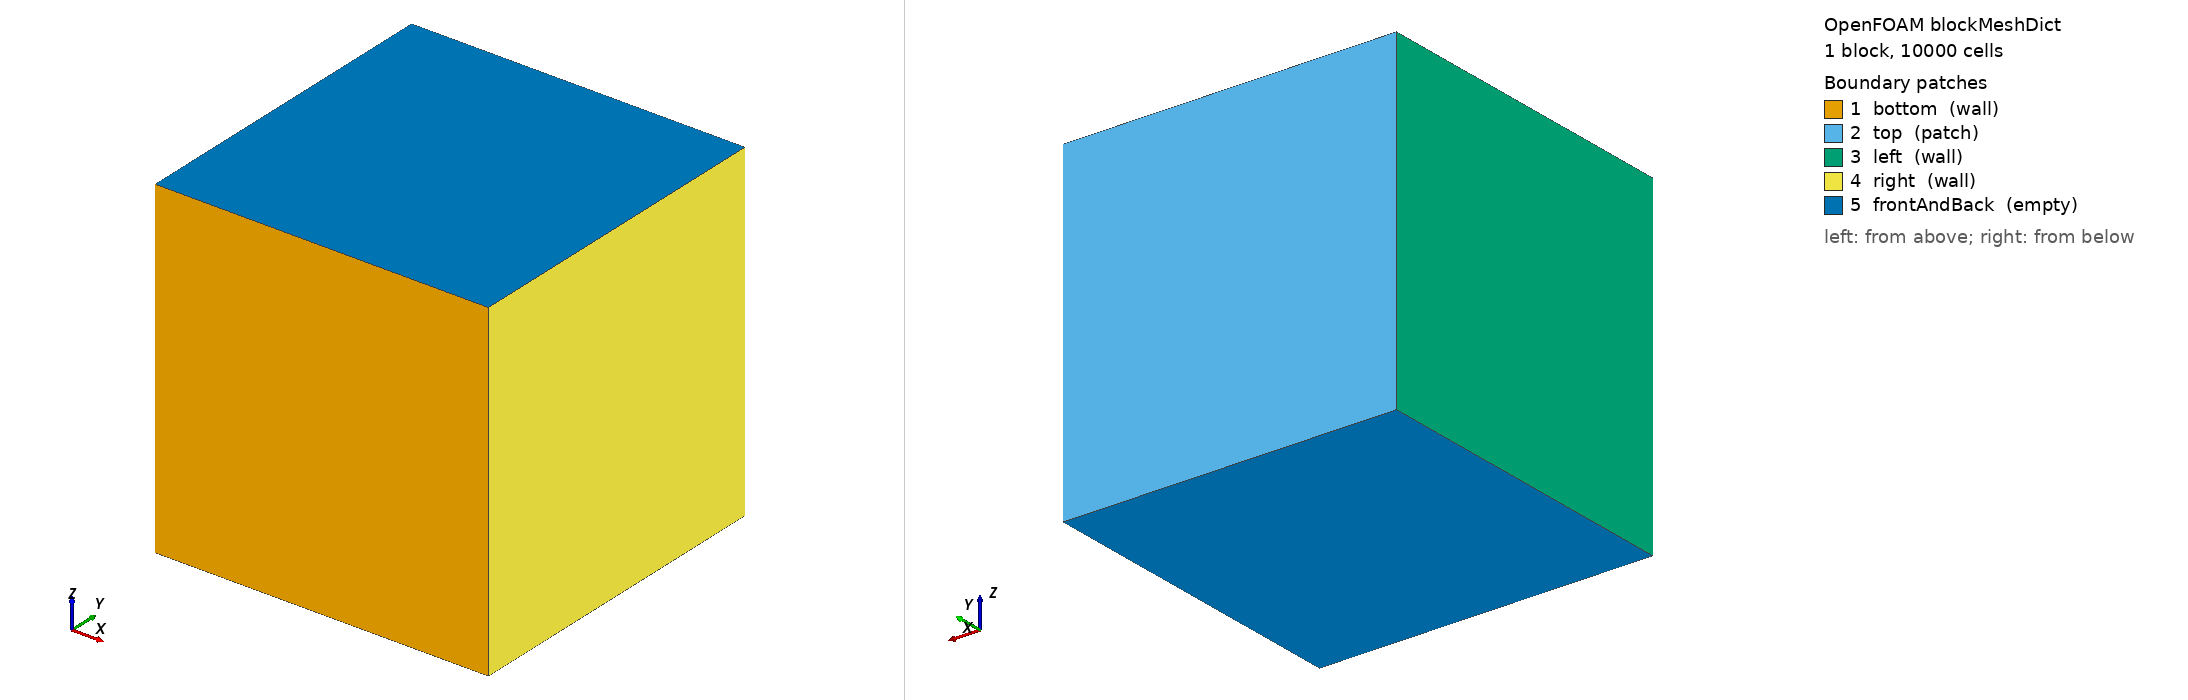

OpenFOAM case: the mesh blockMesh builds from blockMeshDict, 1 block(s), 10000 cells. Boundary patches (legend numbers): 1 bottom (wall), 2 top (patch), 3 left (wall), 4 right (wall), 5 frontAndBack (empty). Left view from above one corner, right view from below the opposite corner. Boundary conditions: 5 field file(s) under 0/ or 0.orig/; 5 of 5 drawn patches have an entry in a shipped field file.

=== system/blockMeshDict ===
/*--------------------------------*- C++ -*----------------------------------*\
| =========                 |                                                 |
| \\      /  F ield         | OpenFOAM: The Open Source CFD Toolbox           |
|  \\    /   O peration     | Version:  v2512                                 |
|   \\  /    A nd           | Website:  www.openfoam.com                      |
|    \\/     M anipulation  |                                                 |
\*---------------------------------------------------------------------------*/
FoamFile
{
    version     2.0;
    format      ascii;
    class       dictionary;
    object      blockMeshDict;
}
// * * * * * * * * * * * * * * * * * * * * * * * * * * * * * * * * * * * * * //

scale   1;

vertices
(
    (0 0 0)
    (1 0 0)
    (1 1 0)
    (0 1 0)
    (0 0 1)
    (1 0 1)
    (1 1 1)
    (0 1 1)
);

blocks
(
    hex (0 1 2 3 4 5 6 7) (100 100 1) simpleGrading (1 1 1)
);


boundary
(
    bottom
    {
        type    wall;
        faces
        (
            (1 5 4 0)
        );
    }
    top
    {
        type    patch;
        faces
        (
            (3 7 6 2)
        );
    }
    left
    {
        type    wall;
        faces
        (
            (0 4 7 3)
        );
    }
    right
    {
        type    wall;
        faces
        (
            (2 6 5 1)
        );
    }
    frontAndBack
    {
        type    empty;
        faces
        (
            (4 5 6 7)
            (0 1 2 3)
        );
    }
);


// ************************************************************************* //


=== system/controlDict ===
/*--------------------------------*- C++ -*----------------------------------*\
| =========                 |                                                 |
| \\      /  F ield         | OpenFOAM: The Open Source CFD Toolbox           |
|  \\    /   O peration     | Version:  v2512                                 |
|   \\  /    A nd           | Website:  www.openfoam.com                      |
|    \\/     M anipulation  |                                                 |
\*---------------------------------------------------------------------------*/
FoamFile
{
    version     2.0;
    format      ascii;
    class       dictionary;
    object      controlDict;
}
// * * * * * * * * * * * * * * * * * * * * * * * * * * * * * * * * * * * * * //

application     icoReactingMultiphaseInterFoam;

startFrom       startTime;

startTime       0;

stopAt          endTime;

endTime         0.35;

deltaT          1e-5;

writeControl    adjustable;

writeInterval   0.01;

purgeWrite      0;

writeFormat     ascii;

writePrecision  6;

writeCompression off;

timeFormat      general;

timePrecision   6;

runTimeModifiable yes;

adjustTimeStep  yes;

maxCo           1;

maxDeltaT       0.2;

maxAlphaCo      1;


// ************************************************************************* //


=== 0.orig/CO2.gas ===
/*--------------------------------*- C++ -*----------------------------------*\
| =========                 |                                                 |
| \\      /  F ield         | OpenFOAM: The Open Source CFD Toolbox           |
|  \\    /   O peration     | Version:  v2512                                 |
|   \\  /    A nd           | Website:  www.openfoam.com                      |
|    \\/     M anipulation  |                                                 |
\*---------------------------------------------------------------------------*/
FoamFile
{
    version     2.0;
    format      ascii;
    class       volScalarField;
    object      CO2.gas;
}
// * * * * * * * * * * * * * * * * * * * * * * * * * * * * * * * * * * * * * //

dimensions      [0 0 0 0 0 0 0];

internalField   uniform 0;

boundaryField
{
    bottom
    {
        type            zeroGradient;
    }

    top
    {
        type            inletOutlet;
        inletValue      uniform 0;
        value           uniform 0;
    }

    left
    {
        type            zeroGradient;
    }

    right
    {
        type            zeroGradient;
    }

    frontAndBack
    {
        type            empty;
    }
}


// ************************************************************************* //


=== 0.orig/T ===
/*--------------------------------*- C++ -*----------------------------------*\
| =========                 |                                                 |
| \\      /  F ield         | OpenFOAM: The Open Source CFD Toolbox           |
|  \\    /   O peration     | Version:  v2512                                 |
|   \\  /    A nd           | Website:  www.openfoam.com                      |
|    \\/     M anipulation  |                                                 |
\*---------------------------------------------------------------------------*/
FoamFile
{
    version     2.0;
    format      ascii;
    class       volScalarField;
    object      T;
}
// * * * * * * * * * * * * * * * * * * * * * * * * * * * * * * * * * * * * * //

dimensions          [0 0 0 1 0 0 0];

internalField       uniform 360;

boundaryField
{
    bottom
    {
        type            zeroGradient;
    }

    top
    {
        type            inletOutlet;
        inletValue      $internalField;
        value           $internalField;
    }

    left
    {
        type            fixedValue;
        value           $internalField;
    }

    right
    {
        type            zeroGradient;
        value           $internalField;
    }

    frontAndBack
    {
        type            empty;
    }
}


// ************************************************************************* //


=== 0.orig/alpha.mercury ===
/*--------------------------------*- C++ -*----------------------------------*\
| =========                 |                                                 |
| \\      /  F ield         | OpenFOAM: The Open Source CFD Toolbox           |
|  \\    /   O peration     | Version:  v2512                                 |
|   \\  /    A nd           | Website:  www.openfoam.com                      |
|    \\/     M anipulation  |                                                 |
\*---------------------------------------------------------------------------*/
FoamFile
{
    version     2.0;
    format      ascii;
    class       volScalarField;
    object      alpha.mercury;
}
// * * * * * * * * * * * * * * * * * * * * * * * * * * * * * * * * * * * * * //

dimensions      [0 0 0 0 0 0 0];

internalField   uniform 0;

boundaryField
{
    bottom
    {
        type            zeroGradient;
    }

    top
    {
        type            inletOutlet;
        inletValue      uniform 0;
        value           uniform 0;
    }

    left
    {
        type            zeroGradient;
    }

    right
    {
        type            zeroGradient;
    }

    frontAndBack
    {
        type            empty;
    }
}


// ************************************************************************* //


=== 0.orig/p_rgh ===
/*--------------------------------*- C++ -*----------------------------------*\
| =========                 |                                                 |
| \\      /  F ield         | OpenFOAM: The Open Source CFD Toolbox           |
|  \\    /   O peration     | Version:  v2512                                 |
|   \\  /    A nd           | Website:  www.openfoam.com                      |
|    \\/     M anipulation  |                                                 |
\*---------------------------------------------------------------------------*/
FoamFile
{
    version     2.0;
    format      ascii;
    class       volScalarField;
    object      p_rgh;
}
// * * * * * * * * * * * * * * * * * * * * * * * * * * * * * * * * * * * * * //

dimensions          [ 1 -1 -2 0 0 0 0 ];

internalField       uniform 1e5;

boundaryField
{
    bottom
    {
        type            fixedFluxPressure;
        value           $internalField;
    }

    top
    {
        type            prghTotalPressure;
        p0              $internalField;
        value           $internalField;
    }

    left
    {
        type            fixedFluxPressure;
        value           $internalField;
    }

    right
    {
        type            fixedFluxPressure;
        value           $internalField;
    }

    frontAndBack
    {
        type            empty;
    }
}


// ************************************************************************* //


=== 0.orig/water.liquid ===
/*--------------------------------*- C++ -*----------------------------------*\
| =========                 |                                                 |
| \\      /  F ield         | OpenFOAM: The Open Source CFD Toolbox           |
|  \\    /   O peration     | Version:  v2512                                 |
|   \\  /    A nd           | Website:  www.openfoam.com                      |
|    \\/     M anipulation  |                                                 |
\*---------------------------------------------------------------------------*/
FoamFile
{
    version     2.0;
    format      ascii;
    class       volScalarField;
    object      water.liquid;
}
// * * * * * * * * * * * * * * * * * * * * * * * * * * * * * * * * * * * * * //

dimensions      [0 0 0 0 0 0 0];

internalField   uniform 1;

boundaryField
{
    bottom
    {
        type            zeroGradient;
    }

    top
    {
        type            inletOutlet;
        inletValue      uniform 0;
        value           uniform 1;
    }

    left
    {
        type            zeroGradient;
    }

    right
    {
        type            zeroGradient;
    }

    frontAndBack
    {
        type            empty;
    }
}


// ************************************************************************* //
